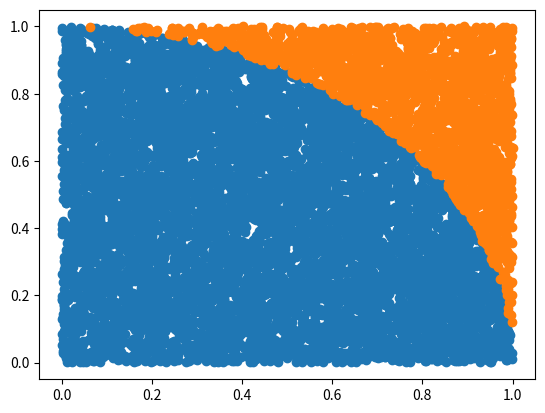
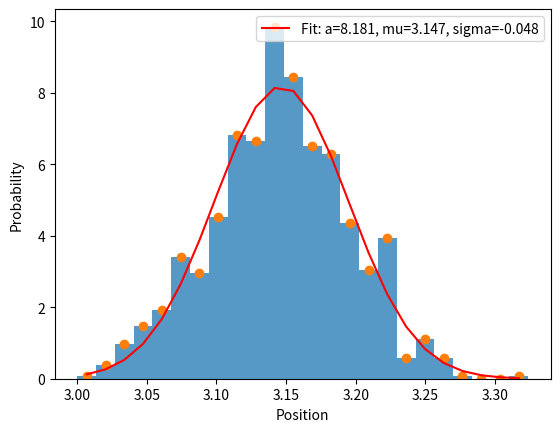
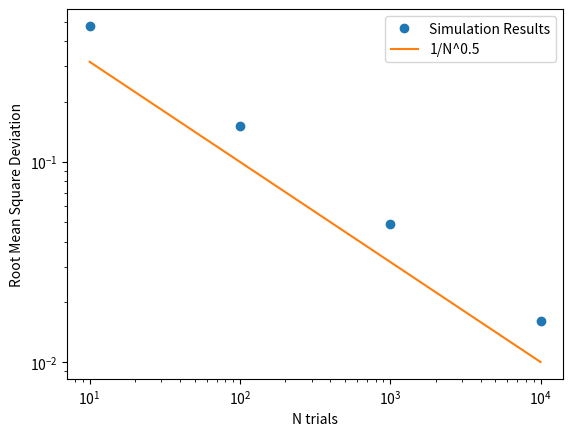

The matplotlib source for these figures, in order:
#!/usr/bin/env python3
# -*- coding: utf-8 -*-
"""
Created on Thu Nov  4 09:55:36 2021

@author: denisdumont
"""

import random as rd
import matplotlib.pyplot as plt
import numpy as np
from scipy.optimize import curve_fit

#Question1 a 3
N_throws=10000
N_hit=0
listx_in,listy_in=[],[]
listx_out,listy_out=[],[]
for i in range(N_throws):
    x,y=np.random.random(),np.random.random()
    if np.sqrt(x**2+y**2)<1:
        N_hit+=1
        listx_in.append(x),listy_in.append(y)
    else:
        listx_out.append(x),listy_out.append(y)
print((N_hit/N_throws)*4)
plt.figure(1)
plt.plot(listx_in,listy_in,'o')
plt.plot(listx_out,listy_out,'o')

#Question 4
def gauss(x,a,mu,sigma):
    '''Gaussian function in order to fit data'''
    return a*np.exp(-1/2*((x-mu)/sigma)**2)

N_try=1000
N_throws=1000
list_approx=[]
for j in range(N_try):
    N_hit=0   
    for i in range(N_throws):
        x,y=np.random.random(),np.random.random()
        if np.sqrt(x**2+y**2)<1:
            N_hit+=1            
    approx=(N_hit/N_throws)*4
    list_approx.append(approx)
    
plt.figure(2)
plt.hist(list_approx,bins='auto',density=True,alpha=0.75)
prob,interv=np.histogram(list_approx,bins='auto',density=True)
mid_interv=[(interv[i]+interv[i+1])/2. for i in range(len(interv)-1)]
plt.plot(mid_interv,prob,'o')
popt,pcov=curve_fit(gauss,mid_interv,prob)
plt.plot(mid_interv,gauss(mid_interv, *popt),'r-',label='Fit: a=%5.3f, mu=%5.3f, sigma=%5.3f' % tuple(popt))
plt.xlabel('Position')
plt.ylabel('Probability')
plt.legend(loc='best')

#Question 5
list_mean_deviation=[]
listN_throws=[10**n for n in range(1,5)]
N_try=100
for N_throws in listN_throws :
    print("########## N_Trials="+str(N_try)+" ##########")
    list_approx,list_deviation=[],[]
    for i in range(N_try):
        N_hits=0
        for i in range(N_throws):
            x,y = rd.random(),rd.random() #Random hit
            if np.sqrt(x**2+y**2)<1: #Check if the hit is inside the circle
                N_hits+=1
        approx_pi=N_hits/N_throws*4 #Give an approximation of pi
        list_approx.append(approx_pi)
        list_deviation.append((approx_pi-np.pi)**2)
    list_mean_deviation.append(np.mean(list_deviation))
plt.figure(3)
plt.xscale("log")
plt.yscale("log")
plt.plot(listN_throws,np.sqrt(list_mean_deviation),'o',label="Simulation Results")
plt.plot(listN_throws,1/np.sqrt(np.array(listN_throws)),label="1/N^0.5")
plt.xlabel("N trials")
plt.ylabel("Root Mean Square Deviation")
plt.legend()





